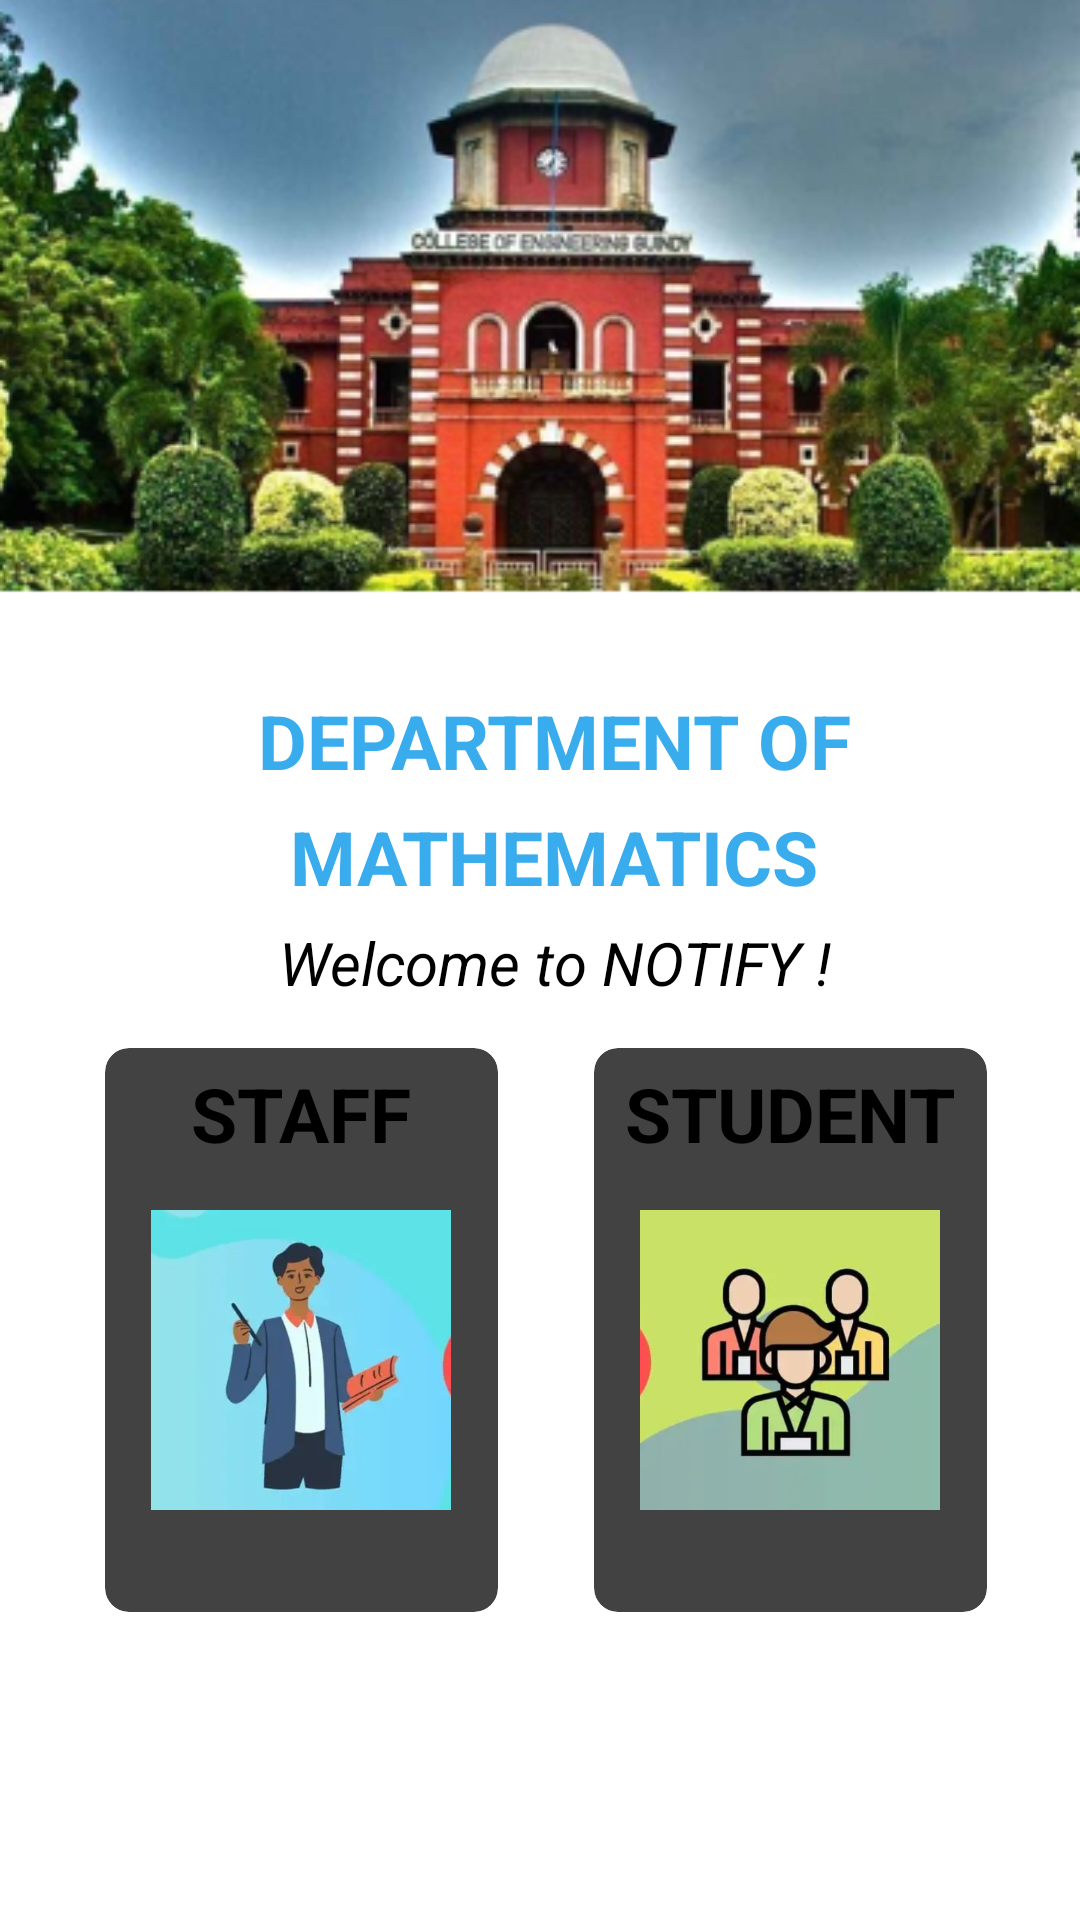

Write the Android layout XML for this screen, with the resource values it uses.
<!-- AndroidManifest.xml: application theme Theme.Notify -->
<!-- res/layout/activity_main.xml -->
<?xml version="1.0" encoding="utf-8"?>
<ScrollView xmlns:android="http://schemas.android.com/apk/res/android"
    xmlns:app="http://schemas.android.com/apk/res-auto"
    xmlns:tools="http://schemas.android.com/tools"
    android:layout_width="match_parent"
    android:layout_height="match_parent"
    android:background="@drawable/annauniv"
    tools:context=".MainActivity">



    <LinearLayout
        android:orientation="vertical"
        android:weightSum="10"
        android:layout_width="match_parent"
        android:layout_height="match_parent">

            <TextView
                android:id="@+id/textGrid"
                android:layout_width="wrap_content"
                android:layout_height="wrap_content"
                android:layout_gravity="center_horizontal"
                android:layout_alignParentTop="true"
                android:layout_alignParentEnd="true"
                android:layout_marginTop="230dp"
                android:layout_marginLeft="10dp"
                android:layout_marginEnd="5dp"
                android:text="DEPARTMENT OF"
                android:textColor="@color/blue"
                android:textSize="25sp"
                android:textStyle="bold" />

        <TextView
            android:layout_width="wrap_content"
            android:layout_height="wrap_content"
            android:layout_gravity="center_horizontal"
            android:layout_alignParentTop="true"
            android:layout_alignParentEnd="true"
            android:layout_marginTop="5dp"
            android:layout_marginLeft="10dp"
            android:layout_marginEnd="5dp"
            android:text="MATHEMATICS"
            android:textColor="@color/blue"
            android:textSize="25sp"
            android:textStyle="bold" />

        <TextView
            android:layout_width="wrap_content"
            android:layout_height="wrap_content"
            android:layout_gravity="center_horizontal"
            android:layout_alignParentTop="true"
            android:layout_alignParentEnd="true"
            android:layout_marginTop="5dp"
            android:layout_marginLeft="10dp"
            android:layout_marginEnd="5dp"
            android:text="Welcome to NOTIFY !"
            android:textColor="@color/black"
            android:textSize="20sp"
            android:textStyle="italic" />

        <GridLayout
            android:id="@+id/mainGrid"
            android:layout_width="match_parent"
            android:layout_height="568dp"
            android:layout_weight="8"
            android:alignmentMode="alignMargins"
            android:columnCount="2"
            android:columnOrderPreserved="false"
            android:padding="15dp"
            android:rowCount="1">

            <androidx.cardview.widget.CardView
                android:id="@+id/staffBtn"
                android:layout_width="50dp"
                android:layout_height="142dp"
                android:layout_row="0"
                android:layout_rowWeight="1"
                android:layout_column="0"
                android:layout_columnWeight="1"
                android:layout_marginLeft="20dp"
                android:layout_marginRight="16dp"
                android:layout_marginBottom="350dp"
                app:cardCornerRadius="8dp"
                app:cardElevation="8dp">

                <TextView
                    android:layout_width="wrap_content"
                    android:layout_height="wrap_content"
                    android:layout_gravity="center_horizontal"
                    android:layout_marginTop="5dp"
                    android:text="STAFF"
                    android:textColor="@color/black"
                    android:textSize="25dp"
                    android:textStyle="bold" />

                <LinearLayout
                    android:layout_width="100dp"
                    android:layout_height="100dp"
                    android:layout_gravity="center_horizontal|center_vertical"
                    android:layout_marginTop="10dp"
                    android:orientation="vertical">

                    <ImageView
                        android:layout_width="match_parent"
                        android:layout_height="match_parent"
                        android:src="@drawable/staff" />

                </LinearLayout>
            </androidx.cardview.widget.CardView>

            <androidx.cardview.widget.CardView
                android:id="@+id/studentBtn"
                android:layout_width="50dp"
                android:layout_height="50dp"
                android:layout_row="0"
                android:layout_rowWeight="1"
                android:layout_column="1"
                android:layout_columnWeight="1"
                android:layout_marginLeft="16dp"
                android:layout_marginRight="16dp"
                android:layout_marginBottom="350dp"
                app:cardCornerRadius="8dp"
                app:cardElevation="8dp">

                <TextView
                    android:layout_width="wrap_content"
                    android:layout_height="wrap_content"
                    android:layout_gravity="center_horizontal"
                    android:layout_marginTop="5dp"
                    android:text="STUDENT"
                    android:textColor="@color/black"
                    android:textSize="25dp"
                    android:textStyle="bold" />

                <LinearLayout
                    android:layout_width="100dp"
                    android:layout_height="100dp"
                    android:layout_gravity="center_horizontal|center_vertical"
                    android:layout_marginTop="10dp"
                    android:orientation="vertical">

                    <ImageView
                        android:layout_width="wrap_content"
                        android:layout_height="wrap_content"
                        android:src="@drawable/student" />

                </LinearLayout>
            </androidx.cardview.widget.CardView>


        </GridLayout>

    </LinearLayout>

</ScrollView>
<!-- resources referenced by this layout -->
<resources>
  <color name="black">#FF000000</color>
  <color name="blue">#38ACEC</color>
  <!-- drawable annauniv: png bitmap (drawable, 164573 bytes) -->
  <!-- drawable staff: png bitmap (drawable, 114528 bytes) -->
  <!-- drawable student: png bitmap (drawable, 127118 bytes) -->
</resources>
